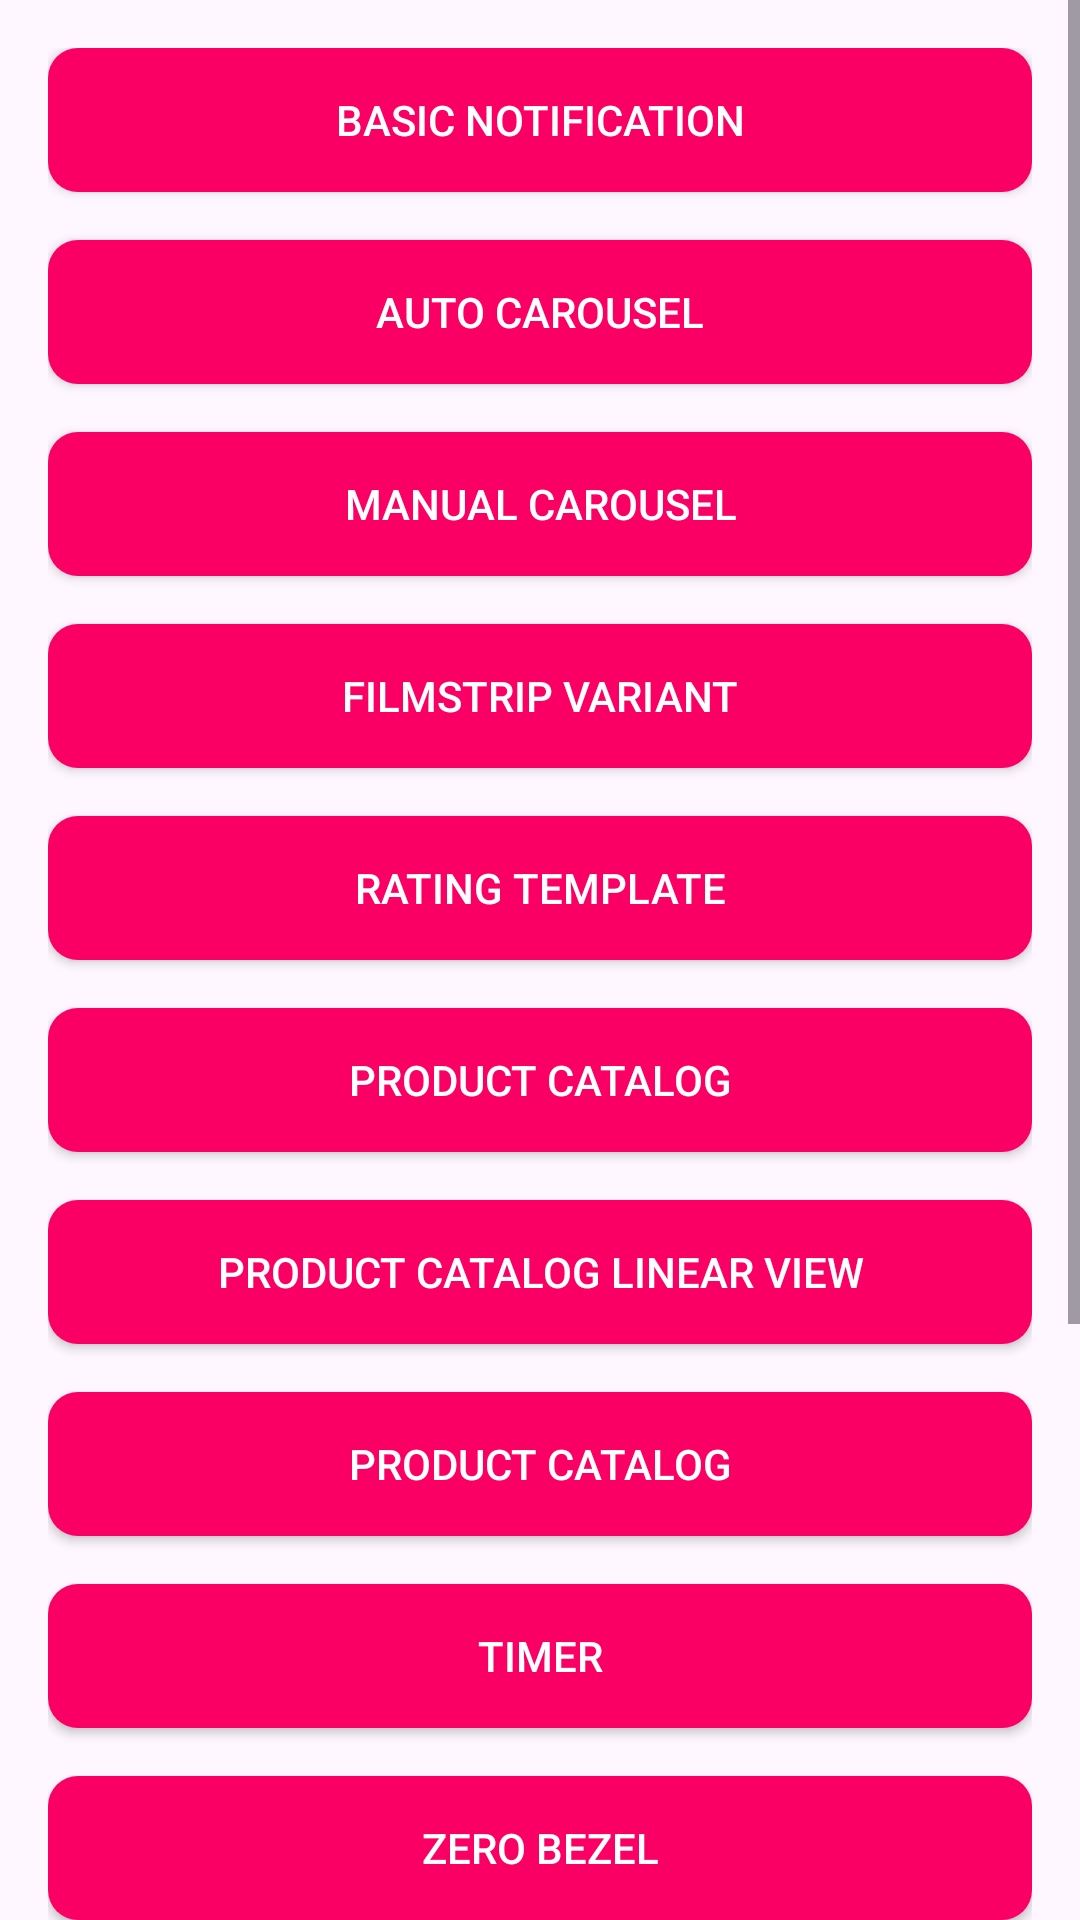

Produce the Android XML layout that renders to this screen, including the resource entries it uses.
<!-- AndroidManifest.xml: application theme Theme.TestingFeatures -->
<!-- res/layout/activity_other.xml -->
<?xml version="1.0" encoding="utf-8"?>
<ScrollView xmlns:android="http://schemas.android.com/apk/res/android"
    xmlns:tools="http://schemas.android.com/tools"
    android:layout_width="match_parent"
    android:layout_height="match_parent">

    <LinearLayout
        android:layout_width="match_parent"
        android:layout_height="wrap_content"
        android:orientation="vertical"
        android:padding="16dp"
        tools:context=".OtherActivity">

        
        <Button
            android:id="@+id/basic_notification_button"
            android:layout_width="match_parent"
            android:layout_height="wrap_content"
            android:text="Basic Notification"
            android:textColor="#ffffff"
            android:background="@drawable/button_background"
            android:layout_marginBottom="16dp"/>

        
        <Button
            android:id="@+id/auto_carousel_button"
            android:layout_width="match_parent"
            android:layout_height="wrap_content"
            android:text="Auto Carousel"
            android:textColor="#ffffff"
            android:background="@drawable/button_background"
            android:layout_marginBottom="16dp"/>

        
        <Button
            android:id="@+id/manual_carousel_button"
            android:layout_width="match_parent"
            android:layout_height="wrap_content"
            android:text="Manual Carousel"
            android:textColor="#ffffff"
            android:background="@drawable/button_background"
            android:layout_marginBottom="16dp"/>

        
        <Button
            android:id="@+id/filmstrip_varient_button"
            android:layout_width="match_parent"
            android:layout_height="wrap_content"
            android:text="Filmstrip Variant"
            android:textColor="#ffffff"
            android:background="@drawable/button_background"
            android:layout_marginBottom="16dp"/>

        
        <Button
            android:id="@+id/rating_button"
            android:layout_width="match_parent"
            android:layout_height="wrap_content"
            android:text="Rating Template"
            android:textColor="#ffffff"
            android:background="@drawable/button_background"
            android:layout_marginBottom="16dp"/>

        
        <Button
            android:id="@+id/product_catalog_button"
            android:layout_width="match_parent"
            android:layout_height="wrap_content"
            android:text="Product Catalog"
            android:textColor="#ffffff"
            android:background="@drawable/button_background"
            android:layout_marginBottom="16dp"/>

        
        <Button
            android:id="@+id/product_catalog_linear_view_button"
            android:layout_width="match_parent"
            android:layout_height="wrap_content"
            android:text="Product Catalog Linear View"
            android:textColor="#ffffff"
            android:background="@drawable/button_background"
            android:layout_marginBottom="16dp"/>

        
        <Button
            android:id="@+id/five_icons_button"
            android:layout_width="match_parent"
            android:layout_height="wrap_content"
            android:text="Product Catalog"
            android:textColor="#ffffff"
            android:background="@drawable/button_background"
            android:layout_marginBottom="16dp"/>

        
        <Button
            android:id="@+id/timer_button"
            android:layout_width="match_parent"
            android:layout_height="wrap_content"
            android:text="Timer"
            android:textColor="#ffffff"
            android:background="@drawable/button_background"
            android:layout_marginBottom="16dp"/>

        
        <Button
            android:id="@+id/zero_bezel_button"
            android:layout_width="match_parent"
            android:layout_height="wrap_content"
            android:text="Zero Bezel"
            android:textColor="#ffffff"
            android:background="@drawable/button_background"
            android:layout_marginBottom="16dp"/>

        
        <Button
            android:id="@+id/input_box_cta_button"
            android:layout_width="match_parent"
            android:layout_height="wrap_content"
            android:text="Input Box CTA"
            android:textColor="#ffffff"
            android:background="@drawable/button_background"
            android:layout_marginBottom="16dp"/>

        
        <Button
            android:id="@+id/input_box_cta_remind_later_button"
            android:layout_width="match_parent"
            android:layout_height="wrap_content"
            android:text="Input Box CTA Remind Later"
            android:textColor="#ffffff"
            android:background="@drawable/button_background"
            android:layout_marginBottom="16dp"/>

        
        <Button
            android:id="@+id/input_box_reply_as_an_event_button"
            android:layout_width="match_parent"
            android:layout_height="wrap_content"
            android:text="Input Box Reply as an Event"
            android:textColor="#ffffff"
            android:background="@drawable/button_background"
            android:layout_marginBottom="16dp"/>

        
        <Button
            android:id="@+id/input_box_reply_as_an_intent_button"
            android:layout_width="match_parent"
            android:layout_height="wrap_content"
            android:text="Input Box Reply as an Intent"
            android:textColor="#ffffff"
            android:background="@drawable/button_background"
            android:layout_marginBottom="16dp"/>

    </LinearLayout>
</ScrollView>
<!-- resources referenced by this layout -->
<resources>
  <!-- drawable button_background (drawable) -->
  <?xml version ="1.0" encoding ="utf-8"?>
  <shape xmlns:android="http://schemas.android.com/apk/res/android"
      android:shape="rectangle">
      <solid android:color="#FA0064" />
      <corners android:radius="10dp" />
  </shape>
  <style name="Theme.TestingFeatures" parent="Base.Theme.TestingFeatures" />
  <style name="Base.Theme.TestingFeatures" parent="Theme.Material3.DayNight.NoActionBar">
          
          
      </style>
</resources>
